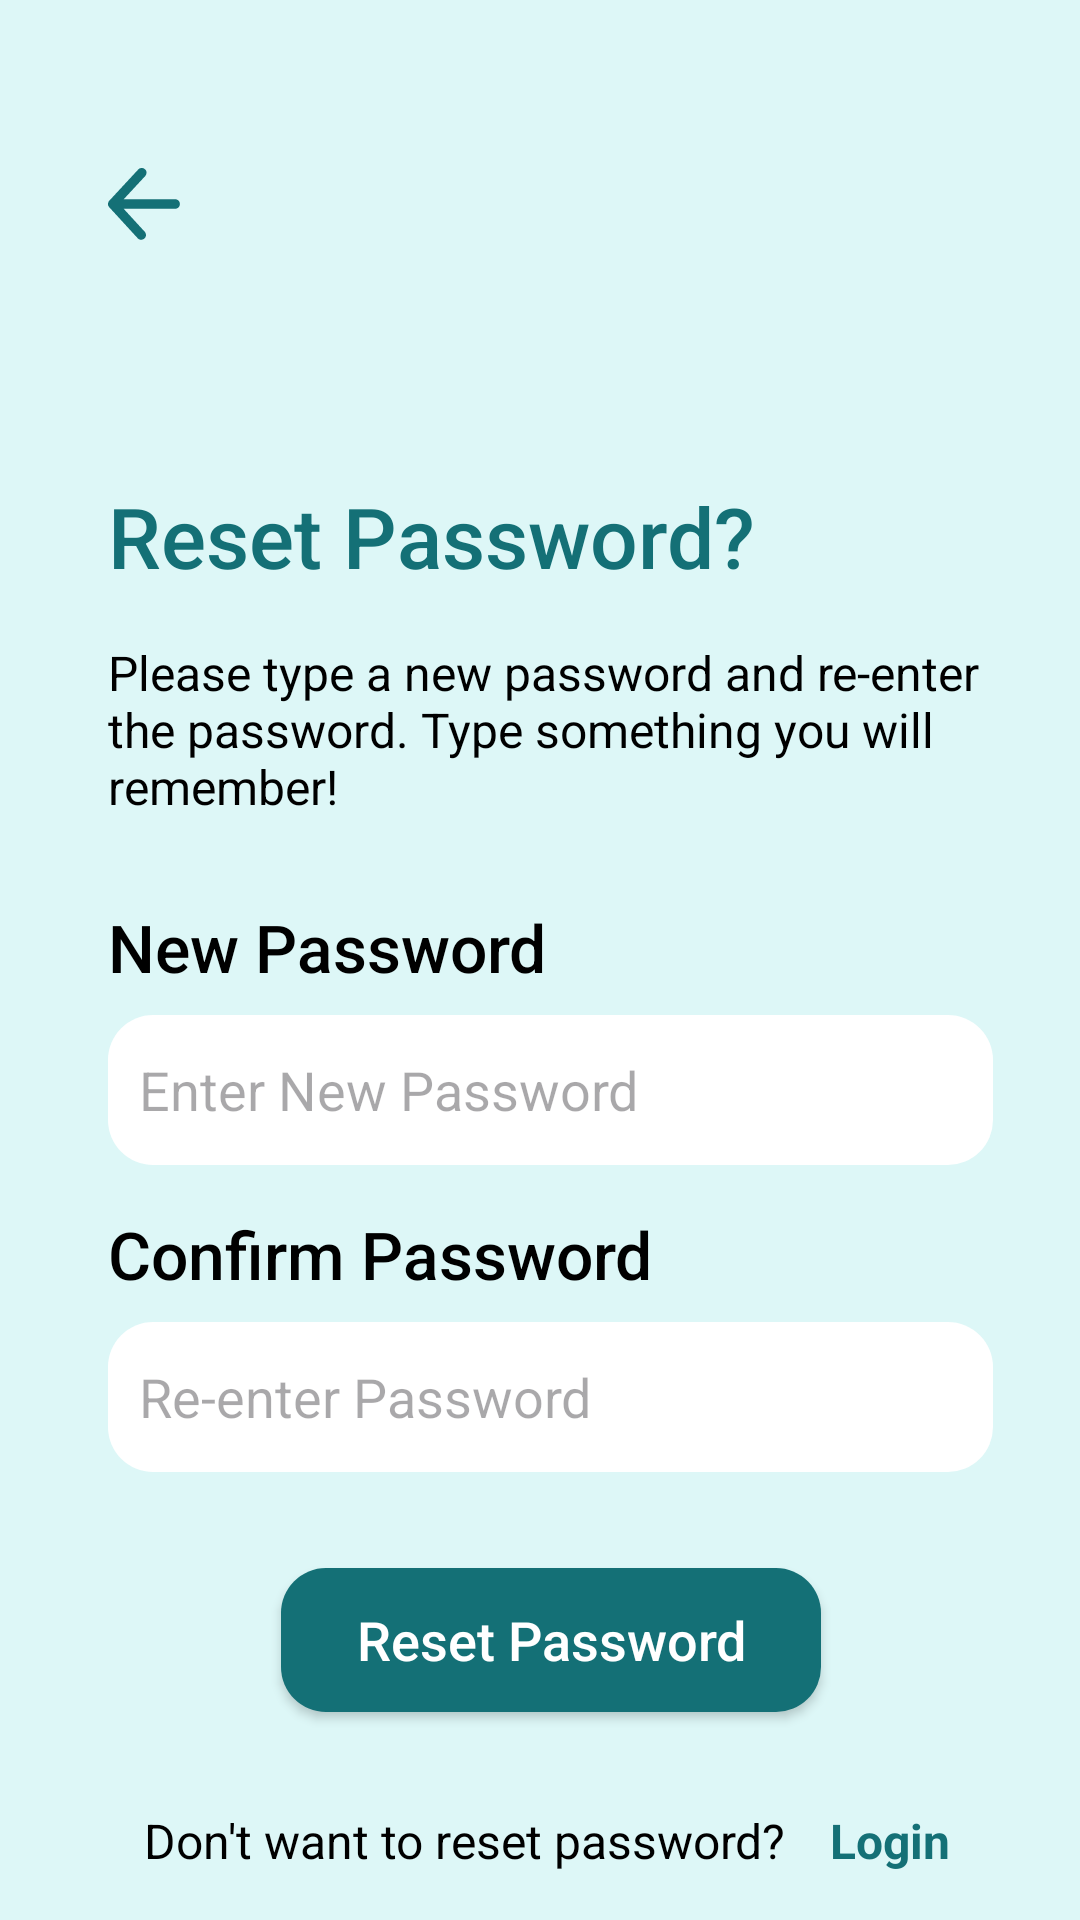

Write the Android layout XML for this screen, with the resource values it uses.
<!-- AndroidManifest.xml: application theme Theme.I210403 -->
<!-- res/layout/resetpassword.xml -->
<?xml version="1.0" encoding="utf-8"?>
<androidx.constraintlayout.widget.ConstraintLayout xmlns:android="http://schemas.android.com/apk/res/android"
    xmlns:app="http://schemas.android.com/apk/res-auto"
    xmlns:tools="http://schemas.android.com/tools"
    android:layout_width="match_parent"
    android:layout_height="match_parent"
    android:background="#DDF7F7">


    <TextView
        android:id="@+id/textView21"
        android:layout_width="wrap_content"
        android:layout_height="wrap_content"
        android:layout_marginTop="80dp"
        android:fontFamily="sans-serif-medium"
        android:text="Reset Password?"
        android:textColor="#147076"
        android:textSize="28sp"
        app:layout_constraintStart_toStartOf="@+id/backButton"
        app:layout_constraintTop_toBottomOf="@+id/backButton" />

    <TextView
        android:id="@+id/textView22"
        android:layout_width="300dp"
        android:layout_height="wrap_content"
        android:layout_marginTop="16dp"
        android:fontFamily="sans-serif"
        android:text="Please type a new password and re-enter the
password. Type something you will
remember!"
        android:textColor="@color/black"
        android:textSize="16sp"
        app:layout_constraintStart_toStartOf="@+id/textView21"
        app:layout_constraintTop_toBottomOf="@+id/textView21" />

    <TextView
        android:id="@+id/EnterPasswordTextView"
        android:layout_width="wrap_content"
        android:layout_height="wrap_content"
        android:layout_marginTop="28dp"
        android:fontFamily="sans-serif-medium"
        android:text="New Password"
        android:textColor="@color/black"
        android:textSize="22sp"
        app:layout_constraintStart_toStartOf="@+id/textView22"
        app:layout_constraintTop_toBottomOf="@+id/textView22" />

    <EditText
        android:id="@+id/EnterPasswordEditText"
        android:layout_width="295dp"
        android:layout_height="50dp"
        android:layout_marginTop="8dp"
        android:background="@drawable/rounded_border"
        android:ems="10"
        android:hint=" Enter New Password"
        android:inputType="textEmailAddress"
        android:padding="6dp"
        android:textSize="18sp"
        app:layout_constraintStart_toStartOf="@+id/EnterPasswordTextView"
        app:layout_constraintTop_toBottomOf="@+id/EnterPasswordTextView" />

    <TextView
        android:id="@+id/ReEnterPasswordTextView"
        android:layout_width="wrap_content"
        android:layout_height="wrap_content"
        android:layout_marginTop="15dp"
        android:fontFamily="sans-serif-medium"
        android:text="Confirm Password"
        android:textColor="@color/black"
        android:textSize="22sp"
        app:layout_constraintStart_toStartOf="@+id/EnterPasswordEditText"
        app:layout_constraintTop_toBottomOf="@+id/EnterPasswordEditText" />

    <EditText
        android:id="@+id/editTextReEnterPassword"
        android:layout_width="295dp"
        android:layout_height="50dp"
        android:layout_marginTop="8dp"
        android:background="@drawable/rounded_border"
        android:ems="10"
        android:hint=" Re-enter Password"
        android:inputType="textEmailAddress"
        android:padding="6dp"
        android:textSize="18sp"
        app:layout_constraintStart_toStartOf="@+id/ReEnterPasswordTextView"
        app:layout_constraintTop_toBottomOf="@+id/ReEnterPasswordTextView" />

    <Button
        android:id="@+id/sendButton"
        android:layout_width="180dp"
        android:layout_height="wrap_content"
        android:layout_marginTop="32dp"
        android:background="@drawable/rounded_border"
        android:backgroundTint="#147076"
        android:fontFamily="sans-serif-medium"
        android:text="Reset Password"
        android:textAllCaps="false"
        android:textColor="#FFFFFF"
        android:textSize="18dp"
        app:layout_constraintEnd_toEndOf="@+id/editTextReEnterPassword"
        app:layout_constraintStart_toStartOf="@+id/editTextReEnterPassword"
        app:layout_constraintTop_toBottomOf="@+id/editTextReEnterPassword" />

    <TextView
        android:id="@+id/textView24"
        android:layout_width="wrap_content"
        android:layout_height="wrap_content"
        android:layout_marginTop="32dp"
        android:fontFamily="sans-serif"
        android:text="Don't want to reset password?"
        android:textColor="@color/black"
        android:textSize="16sp"
        app:layout_constraintEnd_toEndOf="@+id/sendButton"
        app:layout_constraintStart_toStartOf="@+id/editTextReEnterPassword"
        app:layout_constraintTop_toBottomOf="@+id/sendButton" />

    <TextView
        android:id="@+id/LoginText"
        android:layout_width="wrap_content"
        android:layout_height="wrap_content"
        android:layout_marginTop="32dp"
        android:fontFamily="sans-serif"
        android:text="Login"
        android:textColor="#147076"
        android:textSize="16sp"
        android:textStyle="bold"
        app:layout_constraintEnd_toEndOf="@+id/editTextReEnterPassword"

        app:layout_constraintStart_toEndOf="@+id/textView24"
        app:layout_constraintTop_toBottomOf="@+id/sendButton" />

    <ImageView
        android:id="@+id/backButton"
        android:layout_width="24dp"
        android:layout_height="24dp"
        android:layout_marginStart="36dp"
        android:layout_marginTop="56dp"
        app:layout_constraintStart_toStartOf="parent"
        app:layout_constraintTop_toTopOf="parent"
        app:srcCompat="@drawable/back"
        app:tint="#147076" />
</androidx.constraintlayout.widget.ConstraintLayout>
<!-- resources referenced by this layout -->
<resources>
  <color name="black">#FF000000</color>
  <!-- drawable back (drawable) -->
  <vector xmlns:android="http://schemas.android.com/apk/res/android"
      android:width="800dp"
      android:height="800dp"
      android:viewportWidth="1024"
      android:viewportHeight="1024">
    <path
        android:pathData="M222.9,580.1l301.4,328.5c24.4,28.7 20.8,71.7 -7.9,96.1s-71.7,20.8 -96.1,-7.9L19.6,560a67.8,67.8 0,0 1,-13.8 -20,68 68,0 0,1 -6,-29.5l0,-0.1a68.3,68.3 0,0 1,7.3 -29.1,68.3 68.3,0 0,1 1.4,-2.6 67.6,67.6 0,0 1,10.1 -13.7L430,21.1c25.6,-27.6 68.7,-29.2 96.3,-3.7s29.2,68.7 3.7,96.3L224.1,443.8h730.5c37.6,0 68.2,30.5 68.2,68.2s-30.5,68.2 -68.2,68.2H222.9z"
        android:fillColor="#000000"/>
  </vector>
  <!-- drawable rounded_border (drawable) -->
  <?xml version="1.0" encoding="utf-8"?>
  <shape xmlns:android="http://schemas.android.com/apk/res/android"
          android:shape="rectangle">
          <solid android:color="#FFFFFF" />
          <corners android:radius="15dp"/>
  </shape>
  <style name="Theme.I210403" parent="Base.Theme.I210403" />
  <style name="Base.Theme.I210403" parent="Theme.Material3.DayNight.NoActionBar">
          
          
      </style>
</resources>
